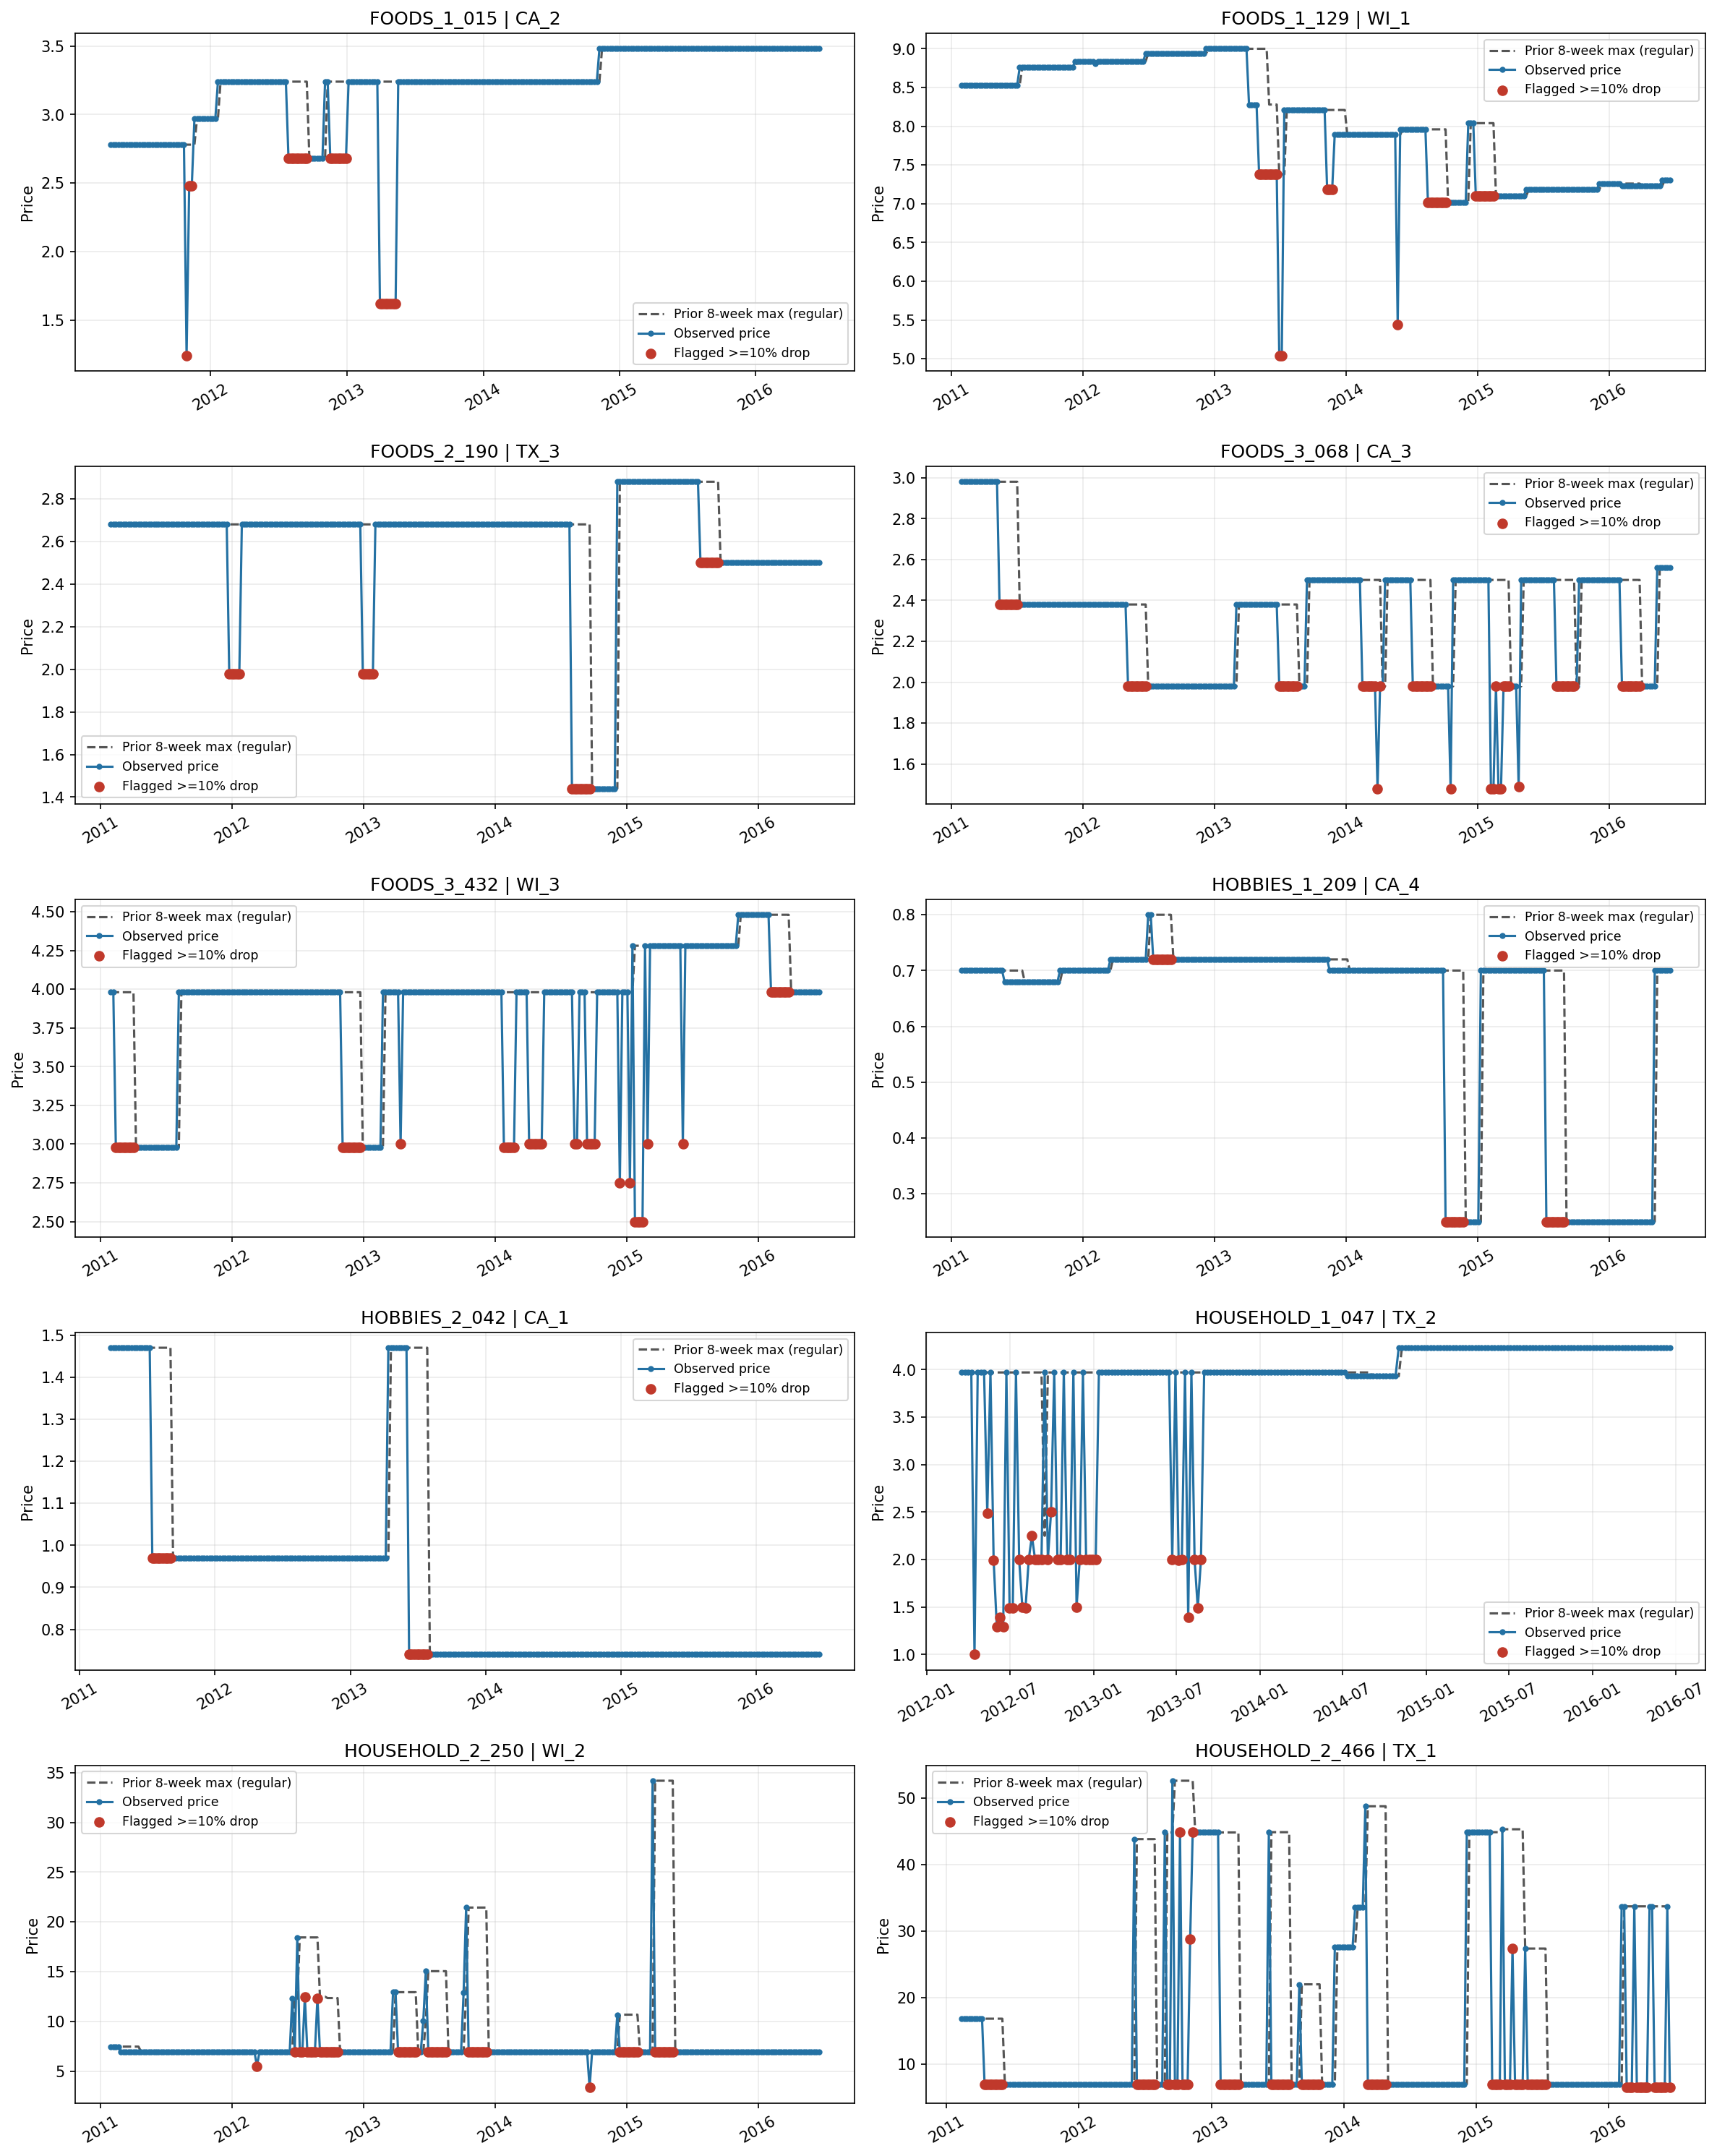

Data behind this chart, as committed beside it:
item_id, store_id, wm_yr_wk, week_start, price, regular_price, has_price_history, promo_flag, discount_depth
FOODS_1_015, CA_2, 11111, 2011-04-09, 2.78, 2.78, False, 0, 0.0
FOODS_1_015, CA_2, 11112, 2011-04-16, 2.78, 2.78, True, 0, 0.0
FOODS_1_015, CA_2, 11113, 2011-04-23, 2.78, 2.78, True, 0, 0.0
FOODS_1_015, CA_2, 11114, 2011-04-30, 2.78, 2.78, True, 0, 0.0
FOODS_1_015, CA_2, 11115, 2011-05-07, 2.78, 2.78, True, 0, 0.0
FOODS_1_015, CA_2, 11116, 2011-05-14, 2.78, 2.78, True, 0, 0.0
FOODS_1_015, CA_2, 11117, 2011-05-21, 2.78, 2.78, True, 0, 0.0
FOODS_1_015, CA_2, 11118, 2011-05-28, 2.78, 2.78, True, 0, 0.0
FOODS_1_015, CA_2, 11119, 2011-06-04, 2.78, 2.78, True, 0, 0.0
FOODS_1_015, CA_2, 11120, 2011-06-11, 2.78, 2.78, True, 0, 0.0
FOODS_1_015, CA_2, 11121, 2011-06-18, 2.78, 2.78, True, 0, 0.0
FOODS_1_015, CA_2, 11122, 2011-06-25, 2.78, 2.78, True, 0, 0.0
FOODS_1_015, CA_2, 11123, 2011-07-02, 2.78, 2.78, True, 0, 0.0
FOODS_1_015, CA_2, 11124, 2011-07-09, 2.78, 2.78, True, 0, 0.0
FOODS_1_015, CA_2, 11125, 2011-07-16, 2.78, 2.78, True, 0, 0.0
FOODS_1_015, CA_2, 11126, 2011-07-23, 2.78, 2.78, True, 0, 0.0
FOODS_1_015, CA_2, 11127, 2011-07-30, 2.78, 2.78, True, 0, 0.0
FOODS_1_015, CA_2, 11128, 2011-08-06, 2.78, 2.78, True, 0, 0.0
FOODS_1_015, CA_2, 11129, 2011-08-13, 2.78, 2.78, True, 0, 0.0
FOODS_1_015, CA_2, 11130, 2011-08-20, 2.78, 2.78, True, 0, 0.0
FOODS_1_015, CA_2, 11131, 2011-08-27, 2.78, 2.78, True, 0, 0.0
FOODS_1_015, CA_2, 11132, 2011-09-03, 2.78, 2.78, True, 0, 0.0
FOODS_1_015, CA_2, 11133, 2011-09-10, 2.78, 2.78, True, 0, 0.0
FOODS_1_015, CA_2, 11134, 2011-09-17, 2.78, 2.78, True, 0, 0.0
FOODS_1_015, CA_2, 11135, 2011-09-24, 2.78, 2.78, True, 0, 0.0
FOODS_1_015, CA_2, 11136, 2011-10-01, 2.78, 2.78, True, 0, 0.0
FOODS_1_015, CA_2, 11137, 2011-10-08, 2.78, 2.78, True, 0, 0.0
FOODS_1_015, CA_2, 11138, 2011-10-15, 2.78, 2.78, True, 0, 0.0
FOODS_1_015, CA_2, 11139, 2011-10-22, 2.78, 2.78, True, 0, 0.0
FOODS_1_015, CA_2, 11140, 2011-10-29, 1.24, 2.78, True, 1, 0.554
FOODS_1_015, CA_2, 11141, 2011-11-05, 2.48, 2.78, True, 1, 0.1079
FOODS_1_015, CA_2, 11142, 2011-11-12, 2.48, 2.78, True, 1, 0.1079
FOODS_1_015, CA_2, 11143, 2011-11-19, 2.97, 2.78, True, 0, 0.0
FOODS_1_015, CA_2, 11144, 2011-11-26, 2.97, 2.97, True, 0, 0.0
FOODS_1_015, CA_2, 11145, 2011-12-03, 2.97, 2.97, True, 0, 0.0
FOODS_1_015, CA_2, 11146, 2011-12-10, 2.97, 2.97, True, 0, 0.0
FOODS_1_015, CA_2, 11147, 2011-12-17, 2.97, 2.97, True, 0, 0.0
FOODS_1_015, CA_2, 11148, 2011-12-24, 2.97, 2.97, True, 0, 0.0
FOODS_1_015, CA_2, 11149, 2011-12-31, 2.97, 2.97, True, 0, 0.0
FOODS_1_015, CA_2, 11150, 2012-01-07, 2.97, 2.97, True, 0, 0.0
FOODS_1_015, CA_2, 11151, 2012-01-14, 2.97, 2.97, True, 0, 0.0
FOODS_1_015, CA_2, 11152, 2012-01-21, 3.24, 2.97, True, 0, 0.0
FOODS_1_015, CA_2, 11201, 2012-01-28, 3.24, 3.24, True, 0, 0.0
FOODS_1_015, CA_2, 11202, 2012-02-04, 3.24, 3.24, True, 0, 0.0
FOODS_1_015, CA_2, 11203, 2012-02-11, 3.24, 3.24, True, 0, 0.0
FOODS_1_015, CA_2, 11204, 2012-02-18, 3.24, 3.24, True, 0, 0.0
FOODS_1_015, CA_2, 11205, 2012-02-25, 3.24, 3.24, True, 0, 0.0
FOODS_1_015, CA_2, 11206, 2012-03-03, 3.24, 3.24, True, 0, 0.0
FOODS_1_015, CA_2, 11207, 2012-03-10, 3.24, 3.24, True, 0, 0.0
FOODS_1_015, CA_2, 11208, 2012-03-17, 3.24, 3.24, True, 0, 0.0
FOODS_1_015, CA_2, 11209, 2012-03-24, 3.24, 3.24, True, 0, 0.0
FOODS_1_015, CA_2, 11210, 2012-03-31, 3.24, 3.24, True, 0, 0.0
FOODS_1_015, CA_2, 11211, 2012-04-07, 3.24, 3.24, True, 0, 0.0
FOODS_1_015, CA_2, 11212, 2012-04-14, 3.24, 3.24, True, 0, 0.0
FOODS_1_015, CA_2, 11213, 2012-04-21, 3.24, 3.24, True, 0, 0.0
FOODS_1_015, CA_2, 11214, 2012-04-28, 3.24, 3.24, True, 0, 0.0
FOODS_1_015, CA_2, 11215, 2012-05-05, 3.24, 3.24, True, 0, 0.0
FOODS_1_015, CA_2, 11216, 2012-05-12, 3.24, 3.24, True, 0, 0.0
FOODS_1_015, CA_2, 11217, 2012-05-19, 3.24, 3.24, True, 0, 0.0
FOODS_1_015, CA_2, 11218, 2012-05-26, 3.24, 3.24, True, 0, 0.0
... 2,681 more rows
